pico-8 play session: no input (idle), after a click and taps of 🅾, ❎, 🅾+❎, 🅾 in the second before t = 0

[t = 2 s] idle ~2s (no d-pad/buttons)
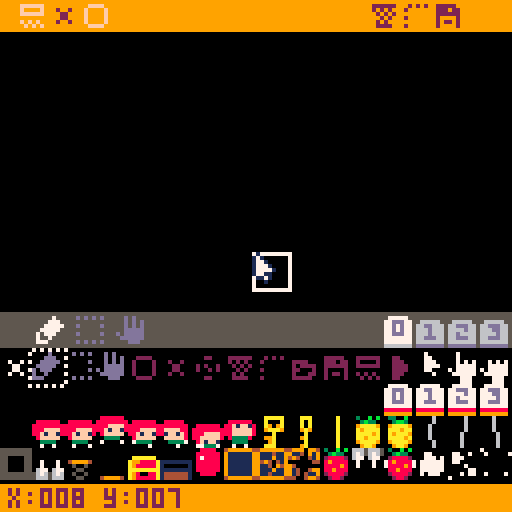

pico-8 cartridge
version 42
__lua__
-- bigmap v1.2
--  BY PANCELOR

-- for editing maps in 0.2.4+

printh"====="

-- helper.lua

function arr0(zero,arr)
 arr[0]=zero
 return arr
end

dirx=arr0(-1,split"1,0,0,1,1,-1,-1")
diry=arr0(0,split"0,-1,1,-1,1,1,-1")

shadow=split"0,5,1,2,1,13,6,2,4,9,3,13,5,13,6"

function approach(x,target,delta)
 delta=delta or 1
 return x<target and min(x+delta,target) or max(x-delta,target)
end
function lerp(a,b,t) return a+(b-a)*t end
function remap(x,a,b,u,v) return u+(v-u)*(x-a)/(b-a) end

function cycle(period)
 return time()%period/period
end
function pulse(v0,dur0,v1,dur1)
 return time()%(dur0+dur1)<dur0 and v0 or v1
end

function qq(...)
 local args=pack(...)
 local s=""
 for i=1,args.n do
  s..=quote(args[i]).." "
 end
 return s
end
function pq(...) printh(qq(...)) end

function quote(t,sep)
 if type(t)~="table" then return tostr(t) end

 local s="{"
 for k,v in pairs(t) do
  s..=(type(k)=="table" and k.base and "<"..k.base.name..">") or tostr(k)
  if k=="base" then
   s..="=<"..tostr(v and v.name)..">"
  else
   s..="="..quote(v)
  end
  s..=sep or ","
 end
 return s.."}"
end

hex=arr0("0",split("123456789abcdef","",false))

function strwidth(str)
 return print(str,0,0x4000)
end

function ospr(s,x,y, c, n)
 local paldata=pack(peek(0x5f00,16))
 for i=0,15 do
  pal(i,c or 0)
 end
 for i=0,(n or 8)-1 do
  spr(s,x+dirx[i],y+diry[i])
 end
 poke(0x5f00,unpack(paldata))
 spr(s,x,y)
end

function tohex(x)
 return tostr(x,1)
end

function tobin(x, h,l)
 h=h or 8
 l=l or -8
 local s="0b"
 for i=h-1,l,-1 do
  if(i==-1)s..="."
  s..=(x>>i)&1
 end
 return s
end

_last_ust_time=-1
function upd_screenshot_title(name)
 if time()-_last_ust_time>=1 then
  _last_ust_time=time()
  extcmd("set_filename",(name or "pico8")..datestamp())
 end
end

function datestamp()
 local function f(s,n) return leftpadnum(stat(s),n) end
 return f(90,4).."_"..f(91,2).."_"..f(92,2).."t"..f(93,2).."_"..f(94,2).."_"..f(95,2)
end

f_id=function(x) return x end

function merge_into(obj,...)
 for t in all{...} do
  for k,v in pairs(t) do
   obj[k]=v
  end
 end
 return obj
end
function merge(...)
 return merge_into({},...)
end

clone=merge

function parse_into(obj,str, mapper)
 for str2 in all(split(str)) do
  local parts=split(str2,"=")
  if #parts==2 then
   local k,v=unpack(parts)
   obj[k]=mapper and mapper(k,v) or v
  else
   add(obj,str2)
  end
 end
 return obj
end
function parse(...)
 return parse_into({},...)
end

function argmax(arr, f)
 f=f or f_id
 local besti,best=1,arr[1]
 for i=2,#arr do
  local now=f(arr[i])
  if now>best then
   best=now
   besti=i
  end
 end
 return besti,best
end



-- toast.lua

_toast={t=0,t0=180}
function toast(msg, fg,bg,t)
 _toast.msg=msg
 _toast.fg=fg or 10
 _toast.bg=bg or col_menu
 t=t or 180
 _toast.t0=t
 _toast.t=t
end
function do_toast()
 if _toast.t>0 then _toast.t-=1 end
 local t=remap(_toast.t,
  _toast.t0,0,
  0,14)
 t=mid(0,1,7-abs(t-7)) --plateau
 local y=lerp(128,121,t)
 rectfill(0,y,127,y+6,_toast.bg)
 print(_toast.msg,1,y+1,_toast.fg)
end



--imp.lua

function imp_area(id,x0,y0,x1,y1, col)
  if col then rectfill(x0,y0,x1,y1,col) end

  local widget,is_new=imp_get(id)
  if is_new then
    widget.held=0
    widget.unblurred=0
  end

  widget.pressed=0
  widget.hovering,widget.overlapping=imp_hover(id,x0,y0,x1,y1)
  if widget.hovering then
    widget.pressed=_imp_btn&~_imp_btn_last
    widget.unblurred|=widget.pressed
    widget.held|=widget.pressed
  else
    widget.unblurred=0
  end
  widget.released=widget.held&~_imp_btn
  widget.held^^=widget.released -- clear bits from mbtnr
  return widget,is_new
  --[[
  * widget.overlapping (bool) - if the mouse currently overlaps the widget's bounding box
  * widget.hovering (bool) - if the widget is the first widget the mouse is currently hovering above
  * widget.pressed / held / released - bitfields of mouse buttons pressed/etc
    that *start* in the imp_area's bounding box
  * widget.unblurred - bitfield; normally a subset of .held that has buttons that haven't
    left the hitbox since they were pressed
    (this does NOT get cleared on button release, so that you can mask it
    against .released to see which releases were unblurred.
    so, it's not _always_ a subset of .held)
  * feel free to attach other temporary data to widget;
    it will persist until the widget isn't called for a frame
    (standard imp unloading)
  ]]
end

function imp_textbox(x,y,w,id,on,val)
  local h=7
  local x1,y1=x+w-1,y+h-1
  local widget,is_new=imp_area(id,x,y,x1,y1,0)
  widget.done=false

  if mbtnp()>0 and not widget.overlapping then
    widget.done,widget.typing,widget.selectall=widget.typing
  end
  if widget.hovering then
    _imp_cursor=mbtn(0) and 2 or 1
    if mbtnp(0) then
      widget.typing=true
      widget.selectall=not widget.selectall
    end
  end
  if widget.typing then
    _imp_any_textbox=true
    if kbbksp then
      widget.text=sub(widget.text,1,#widget.text-1)
    end
    if widget.selectall and #kbtext>0 then
      widget.text,widget.selectall=""
    end
    widget.text..=kbtext
    if kbenter then
      widget.done,widget.typing=true
      kbenter_used=true --hacky
    end
  elseif not widget.done then
    widget.text=tostr(val)
  end
  -- draw
  local clipdat=pack(clip(x,y,w,h))
  local toprint,xp,yp=widget.text,x1-strwidth(widget.text)+1,y+1
  if widget.selectall then
    rectfill(xp-1,yp-1,x1,y1,12)
  elseif widget.typing then
    xp-=4
    toprint..=cycle(.5)<.5 and " \f8\-ch\-ci" or ""
  end
  print(toprint,xp,yp,7)
  if widget.hovering then
    rect(x,y,x1,y1,widget.typing and 1 or 6)
  end
  clip(unpack(clipdat))

  return widget
end

--[[
# buttons
seems like imp_btnspr isn't general enough? all these similar things are a bit annoying
--]]

function imp_btnspr_tab(s,x,y,id,on, opts)
  opts=opts or {}
  opts.palpress=parse"8=7,9=6"
  opts.palnormal=parse"7=6,8=13"

  local widget=imp_area(id,x,y,x+8,y+8)
  local held,released=widget.held&widget.unblurred&1>0,widget.released&widget.unblurred&1>0

  if held then
    _imp_cursor=2
  elseif widget.hovering then
    _imp_cursor=1
  end

  -- draw
  clip(x,y-1,8,8)
  if held or released or on then
    if opts.palpress then pal(opts.palpress) end
    y-=1
  else
    pal(opts.palnormal)
  end
  spr(s,x,y)
  pal()
  clip()

  return released
end
function imp_btnspr_red(s,x,y,id,on,st)
  local res=imp_btnspr(s,x,y,id,on,{palhover=parse"2=15", palpress=parse"2=10"})
  if _imp_hover==id then
    status=st --leaky
  end
  return res
end
function imp_btnspr_tool(s,x,y,id,on,st)
  local widget=imp_area(id,x,y,x+7,y+7)
  local held,released=widget.held&widget.unblurred&1>0,widget.released&widget.unblurred&1>0

  if held then
    _imp_cursor=2
  elseif widget.hovering then
    _imp_cursor=1
  end

  if _imp_hover==id then
    status=st --leaky
  end

  -- draw
  if on or held or released then pal(13,7) end
  spr(s,x,y)
  pal()

  return released
end


-- how to have disabled buttons?
-- "on" here doesn't do much; you could just pass a different palette...
function imp_btnspr(s,x,y,id,on, opts)
  opts=opts or {}
  local widget=imp_area(id,x,y,x+7,y+7)
  local held,released=widget.held&widget.unblurred&1>0,widget.released&widget.unblurred&1>0

  if held then
    _imp_cursor=2
  elseif widget.hovering then
    _imp_cursor=1
  end

  -- draw
  if opts.palhover and (on or widget.hovering) then pal(opts.palhover) end
  if held or released then
    if opts.palpress then pal(opts.palpress) end
    if opts.shift then x+=opts.shift[1] y+=opts.shift[2] end
  end
  spr(s,x,y) -- todo margin? eh, just pad your sprite image maybe
  pal()

  return released
end

-- TODO: generalize?
function imp_btntext(text,x,y,id,on)
  local w=strwidth(text)+3
  local widget=imp_area(id,x,y,x+w-1,y+7)
  local held,released=widget.held&widget.unblurred&1>0,widget.released&widget.unblurred&1>0

  if held then
    _imp_cursor=2
  elseif widget.hovering then
    _imp_cursor=1
  end

  -- draw
  local c=6
  if on or widget.hovering then c=14 end
  if held or released then c=15 end
  print(text,x+2,y+1,c)

  return released
end

--[[
# imp core
--]]

_imp_widgets={}
_imp_btn=0 -- TODO use this for real (to prevent softlock bugs when FPS degrades)
-- _imp_cursor (int)
-- _imp_hover,_imp_hover_last
function imp_begin()
  _imp_cursor=0 --0=normal cursor 1=hovering finger 2=click/drag fist
  _imp_any_textbox=nil -- hacky but works for now
  _imp_hover_last,_imp_hover=_imp_hover
  for id,widget in pairs(_imp_widgets) do
    -- release widgets that weren't used last frame
    if widget.dying then
      _imp_widgets[id]=nil
    end

    -- set flag (to check next frame)
    widget.dying=true
  end
  _imp_btn,_imp_btn_last=stat(34),_imp_btn
end
function imp_get(id)
  local is_new=not _imp_widgets[id]
  if is_new then
    _imp_widgets[id]={id=id}
  elseif dev then
    -- todo: remove this; it's nice for dev but not for players
    assert(_imp_widgets[id].dying,"imp detected non-unique id: "..id)
  end
  _imp_widgets[id].dying=nil
  return _imp_widgets[id],is_new
end
function imp_hover(id,x0,y0,x1,y1)
  -- simple aabb bounds check (inclusive)
  -- also respects clip() rectangle.
  local overlapping =
    x0<=mx and mx<=x1 and y0<=my and my<=y1
    and @0x5f20<=mx and mx<0x5f22 and @0x5f21<=my and my<0x5f23

  -- additionally, keeps track of _imp_hover
  -- to test if your widget was the last hovered widget last frame,
  --   (e.g. in a stack of multiple widgets)
  --   test _imp_hover_last==id
  if overlapping then _imp_hover=id end
  return _imp_hover_last==id,overlapping
end
function imp_end()
  -- draw mouse
  ospr(13+_imp_cursor,mx-2,my,1,4)
end



poke(0x5f2d,1)

-- mouse keycodes: (b)
--  lmb=0,rmb=1,mmb=2
function mbtn(b)  return _btn_helper(_mbtn, b) end
function mbtnp(b) return _btn_helper(_mbtnp,b) end
function mbtnr(b) return _btn_helper(_mbtnr,b) end
function _btn_helper(bits,b)
  return not b and bits or bits>>b&1>0
end

--[[
# implementation details
--]]

_mbtn_last,_mbtn,_mbtnp,_mbtnr=unpack(split"0,0,0,0")
mx,my=stat(32),stat(33)
--mpx,mpy

-- call this at the start of _update()
function upd_mouse()
  _mbtn,mpx,mpy,mx,my,mwheel=stat(34),mx,my,stat(32),stat(33),stat(36)
  _mbtnp,_mbtnr,_mbtn_last=_mbtn&~_mbtn_last,_mbtn_last&~_mbtn,_mbtn
end

-- call during _update()
function upd_keyboard()
 kbenter_used=nil -- hacky
 kbtext,kbenter,kbbksp,kbesc,kbshift,kbctrl,kbcopy,kbpaste=""
 while stat(30) do
  local k=stat(31)
  local ordk=ord(k)
  kbshift=kbshift or ordk&0xc0==0x80
  kbctrl=kbctrl or ordk&0xc0==0xc0

  if ordk==27 then
   --escape
   kbesc=true
  elseif ordk==10 or ordk==13 then
   kbenter=true
   poke(0x5f30,1)
  elseif ordk==8 then
   kbbksp=true
  elseif kbctrl then
   if ordk==194 then
    kbcopy=true
   elseif ordk==213 then
    kbpaste=true
   end
  else
   if kbshift then
    -- capital letters
    kbtext..=chr(ordk+65-128)
   else
    kbtext..=k
   end
  end
 end
end



-- basic.lua

col_menu=9
col_bkg=1

--[[
## memory addresses used

* startup:
  * 0x5500..0x5503: signal from parent cart to load sprites / set focusx / set focusy
  * 0x8000..0xa000: sprites from parent
* running:
  * 0x4300..0x5100: store ui sprites / cart sprites
  * 0x8000..<0xa000(?): map draw cache
]]

function _init()
  parentp8=stat(6)
  if #parentp8==0 then parentp8=nil end
  pq("bigmap.p8 args: ",parentp8)

  memcpy(0x4300,0,0x400) -- save ui sprites
  if parentp8 then
    -- pq"loading parent sprites..."
    if @0x5500>0 then
      -- pq"fast loading sprites"
      memcpy(0x0000,0x8000,0x2000)
    else
      -- pq"slow loading sprites"
      reload(0,0,0x2000,parentp8)
    end
  end
  memcpy(0x4700,0,0x400) -- save parent sprites

  brush=make_brush()
  mode_brush="tool_draw"
  last_autosave=0
  btnex_last=0
  ini_map()
  precalc_lods()
  if parentp8 and @0x5500>0 then
    focusx=@0x5501
    focusy=@0x5502
    poke(0x5500,0)
  end
end

function _draw()
  imdrw()
  do_toast()
end

--[[
# game scene
--]]

-- todo: cache instead of precalc? doesn't matter for now
function precalc_lods()
  lodz=8 --size
  poke(0x5f34,1)
  lods={}
  for s=0,255 do
    local sx0,sy0=s%16*8,s\16*8
    local cnt={} for i=1,16 do add(cnt,0) end --needs to be 1-indexed for argmax to work
    for dy=0,7 do
      for dx=0,7 do
        local p=sget(sx0+dx,sy0+dy)
        cnt[p+1]+=1
      end
    end
    local i1=argmax(cnt)
    cnt[i1]=0
    local i2,n=argmax(cnt)
    if n==0 then i2=i1 end
    lods[s]=0x1000|(i1-1)*16|(i2-1)|(▒>><16)
  end
end
function sprlod(s,x,y)
  local ld=lods[s]
  if lodz==8 and ld&0xff>0 then
    spr(s,x,y)
  else
    if ld&0xff==0 then ld|=1 end
    rectfill(x,y,x+lodz-1,y+lodz-1,ld)
  end
end

update_ready=true --imgui degraded fps mode workaround
function _update60()
  if update_ready then
    update_ready=false
    upd_mouse()
    upd_keyboard()
    upd_screenshot_title("bigmap")
  end
end
function imdrw()
  update_ready=true

  -- extra key tracking
  do
    btnex=
      (stat(28,26) and 128 or 0)+ --w
      (stat(28,20) and 64 or 0)+ --q
      (stat(28,44) and 32 or 0)+ --space
      (stat(28,43) and 16 or 0)+ --tab
      (stat(28,81) and 8 or 0)+ --down
      (stat(28,82) and 4 or 0)+ --up
      (stat(28,79) and 2 or 0)+ --right
      (stat(28,80) and 1 or 0)  --left
    btnexp,btnexr=btnex&~btnex_last,~btnex&btnex_last
    btnex_last=btnex

    if btnexp&32>0 then mode_brush,mode_brush_last="tool_pan",mode_brush end
    if btnexr&32>0 then mode_brush=mode_brush_last or "tool_draw" end

    tabp=btnexp&16>0

    -- q/w
    local ds=(btnexp>>7&1)-(btnexp>>6&1)
    if ds~=0 then brush:cycle(ds) end
  end

  --[[
  ## imdrw_game
  --]]

  sprswap(false)
  imp_begin()
  status=""

  --[[
  ### map
  --]]
  do
    local id,sx0,sy0,sx1,sy1="map",0,8,127,mode_fullscreen and 120 or 77
    local sw,sh=sx1-sx0+1,sy1-sy0+1

    camera()
    clip(sx0,sy0,sw,sh) -- clip selection rects, mainly
    -- fillp(0x6c93) -- vanilla
    fillp(0x5010)
    local widget,is_new=imp_area(id,sx0,sy0,sx1,sy1,col_bkg)
    fillp()
    if is_new then
      --camera coords
      widget.cx=0
      widget.cy=0
      if focusx then
        widget.cx=(focusx&-16)*lodz
        widget.cy=(focusy&-16)*lodz
      end
    end

    -- zoom
    if mwheel~=0 and not show_load_dialog then -- hacky
      local oldz=lodz
      lodz=mid(1,8,lodz<<sgn(mwheel))
      local hw,hh=(sx1-sx0+1)/2,(sy1-sy0+1)/2
      -- (widget.cx_old+hw)/lodz_old == (widget.cx_new+hw)/lodz_new
      widget.cx=(widget.cx+hw)*lodz/oldz-hw
      widget.cy=(widget.cy+hh)*lodz/oldz-hh
    end

    local draw_mask=mode_brush=="tool_draw" and 1 or 0
    local picker_mask=mode_brush=="tool_select" and 3 or 2
    local pan_mask=mode_brush=="tool_pan" and 5 or 4

    -- pan
    if widget.held&pan_mask>0 then
      widget.cx-=mx-mpx
      widget.cy-=my-mpy
    end

    -- keyboard pan
    for i=0,3 do
      if _btn_helper(btnexp,i) then
        local amt=(stat(28,224) and 16 or 1)*lodz --ctrl
        -- pq(tohex(widget.cx),tohex(widget.cy))
        if widget.cx&-amt==widget.cx and widget.cy&-amt==widget.cy then
          widget.cx+=dirx[i]*amt
          widget.cy+=diry[i]*amt
        end
        widget.cx&=-amt --snap
        widget.cy&=-amt
      end
    end

    camera(widget.cx-sx0,widget.cy-sy0)

    -- determine focus (used to tell parent cart where to resume playing)
    focusx=mid(mapw-16,(%0x5f28+(sx0+sx1)/2)\lodz)
    focusy=mid(maph-16,(%0x5f2a+(sy0+sy1)/2)\lodz)

    -- tile coords
    local tx=(%0x5f28+mx)\lodz
    local ty=(%0x5f2a+my)\lodz
    if widget.hovering then
      status="x:"..leftpadnum(tx,3).." y:"..leftpadnum(ty,3)
    end

    -- draw/stroke
    if widget.pressed&draw_mask>0 then
      widget.tpx=tx
      widget.tpy=ty
      brush:stroke(tx,ty)
    end
    if widget.held&draw_mask>0 then
      -- factorio mouse interpolation:
      local x=widget.tpx
      local y=widget.tpy
      while x~=tx or y~=ty do
        -- not bresenham, but we don't need that
        x=approach(x,tx)
        y=approach(y,ty)
        brush:stroke(x,y)
      end
      widget.tpx=x
      widget.tpy=y
    end
    -- if widget.released&draw_mask>0 then
    --   autosave()
    -- end

    -- picker
    if widget.pressed&picker_mask>0 then
      widget.picking=true
      widget.tx_pick=tx
      widget.ty_pick=ty
    end
    if widget.released&picker_mask>0 then
      widget.picking=false
      brush:pickmap(tx,ty,widget.tx_pick,widget.ty_pick)
    end

    -- draw black mat underneat map
    rectfill(0,0,mapw*lodz,maph*lodz,0)
    rectb(0,0,mapw*lodz-1,maph*lodz-1,0,6)

    cached_map_draw(widget.cx,widget.cy,sx0,sy0,sw,sh)

    -- draw current room
    if mode_room_outlines then
      local tx0=focusx&-16
      local ty0=focusy&-16
      rectb(tx0*lodz,
            ty0*lodz,
            (tx0+16)*lodz-1,
            (ty0+16)*lodz-1,13)
    end

    -- draw brush source
    local src,tx0,ty0,tw,th=brush:source()
    if src=="map" then
      local tx1,ty1=tx0+tw-1,ty0+th-1
      local a,b,c,d=
        tx0*lodz-1,
        ty0*lodz-1,
        (tx1+1)*lodz,
        (ty1+1)*lodz
      rectb(a+1,b+1,c-1,d-1,0)
      fillp(pulse(▒,1, ▒^^0xffff,1))
      rect(a,b,c,d,7)
      fillp()
    end

    -- draw marquee or hover
    if widget.picking or (widget.hovering and mode_brush=="tool_draw") then
      local tx0=tx
      local ty0=ty
      local tx1=widget.picking and widget.tx_pick or tx+brush.w-1
      local ty1=widget.picking and widget.ty_pick or ty+brush.h-1
      if tx1<tx0 then tx0,tx1=tx1,tx0 end --swap
      if ty1<ty0 then ty0,ty1=ty1,ty0 end --swap
      rectb(tx0*lodz,
            ty0*lodz,
            (tx1+1)*lodz-1,
            (ty1+1)*lodz-1,7)
    end
  end

  --[[
  ### sprites
  note: very similar code to map section (above)
  --]]
  if not mode_fullscreen then
    local id,sx0,sy0,sx1,sy1="spr",0,87,127,120 --including 1px padding
    local sw,sh=sx1-sx0+1,sy1-sy0+1

    camera()
    clip(sx0,sy0,sw,sh) -- clip selection rects, mainly
    local widget,is_new=imp_area(id,sx0,sy0,sx1,sy1,0)
    if is_new then
      --camera coords
      widget.cx=0
      widget.cy=0
    end

    -- pan
    if widget.held&4>0 then
      widget.cy-=my-mpy
      widget.cy=mid(0,128-32,widget.cy)
    end
    if spr_tab_ix then
      widget.cy=spr_tab_ix*32
    end

    camera(widget.cx-sx0,widget.cy-sy0-1) -- 1px to compensate padding

    -- tile coords
    local tx=(%0x5f28+mx)\8
    local ty=(%0x5f2a+my)\8
    if widget.hovering then
      status="s:"..leftpadnum(ty*16+tx,3)
    end

    -- picker
    if widget.pressed&0b11>0 then
      widget.picking=true
      widget.tx_pick=tx
      widget.ty_pick=ty
    end
    if widget.released&0b11>0 then
      widget.picking=false
      brush:pickspr(tx,ty,widget.tx_pick,widget.ty_pick)
    end

    -- draw sprites
    local cx=widget.cx\8
    local cy=widget.cy\8
    for ty=cy,cy+ceil(sh/8) do
      for tx=cx,cx+ceil(sw/8) do
        spr(ty*16+tx,tx*8,ty*8)
      end
    end

    -- draw padding
    local cx,cy=camera()
    rect(sx0-1,sy0,sx1+1,sy1,0)
    camera(cx,cy)

    -- draw brush source
    local src,tx0,ty0,tw,th=brush:source()
    if src=="spr" then
      local tx1,ty1=tx0+tw-1,ty0+th-1
      local a,b,c,d=tx0*8-1,ty0*8-1,tx1*8+8,ty1*8+8
      rectb(a+1,b+1,c-1,d-1,0)
      fillp(pulse(▒,1, ▒^^0xffff,1))
      rect(a,b,c,d,7)
      fillp()
    end

    if widget.picking or widget.hovering then
      -- draw selecting/hover marquee
      local tx0=tx
      local ty0=ty
      local tx1=widget.picking and widget.tx_pick or tx
      local ty1=widget.picking and widget.ty_pick or ty
      if tx1<tx0 then tx0,tx1=tx1,tx0 end --swap
      if ty1<ty0 then ty0,ty1=ty1,ty0 end --swap
      rectb(tx0*8,
            ty0*8,
            tx1*8+7,
            ty1*8+7)
    end

    spr_tab_ix=(widget.cy+16)\32 -- 0..3, for talking to the toolbar
  end

  --[[
  ### tools
  --]]
  camera()
  clip()
  sprswap(true)
  if not mode_fullscreen then
    -- bkg
    rectfill(0,78,127,86,5)

    -- tools
    tool_sprs=tool_sprs or split"1,2,3"
    tool_ids=tool_ids or split"tool_draw,tool_select,tool_pan"
    tool_hints=tool_hints or split"draw,select,pan"
    for i,id in ipairs(tool_ids) do
      local sx0,sy0,sw,sh=-1+i*10,79,7,7
      local sx1,sy1=sx0+sw-1,sy0+sh-1
      if imp_btnspr_tool(tool_sprs[i],sx0,sy0,id,mode_brush==id,tool_hints[i]) then
        mode_brush=id
      end
    end

    -- sprite tabs
    local old_spr_tab_ix=spr_tab_ix
    spr_tab_ix=nil
    for i=0,3 do
      if imp_btnspr_tab(28+i,96+i*8,80,"tab"..i,i==old_spr_tab_ix) then
        spr_tab_ix=i
      end
    end
  end

  --[[
  ### menu
  --]]
  rectfill(0,0,127,7,col_menu)
  for x=0,127 do
    pset(x,8,shadow[pget(x,8)])
    local y=mode_fullscreen and 120 or 77
    pset(x,y,shadow[pget(x,y)])
  end

  --[[
  #### resize
  --]]
  do
    if imp_btnspr_red(8,100,0,"resize",show_resize_menu,"resize map") then
      show_resize_menu=not show_resize_menu
    end
    if show_resize_menu then
      local id="resize_bkg"
      local widget=imp_area(id,82,8,109,27,5) -- TODO recolor
      if mbtnp()>0 and not widget.overlapping then
        show_resize_menu=false
      end

      local sx0,sy0,sx1,sy1=82,9,109,17
      print("w",sx0+3,sy0+2,6)
      local widget=imp_textbox(sx0+9,sy0+1,17,"changew",false,mapw)
      if widget.hovering then status="map width" end
      if widget.done then
        local val=tonum(widget.text)\1
        if tostr(val)~=widget.text then val=mapw end
        local err=dimerr(val,maph)
        if err then
          toast("bad size: "..err)
        else
          mapw=val
        end
      end

      local sx0,sy0,sx1,sy1=82,18,109,26
      print("h",sx0+3,sy0+2,6)
      local widget=imp_textbox(sx0+9,sy0+1,17,"changeh",false,maph)
      if widget.hovering then status="map height" end
      if widget.done then
        local val=tonum(widget.text)\1
        if tostr(val)~=widget.text then val=maph end
        local err=dimerr(mapw,val)
        if err then
          toast("bad size: "..err)
        else
          maph=val
        end
      end
    end
  end

  --[[
  #### red menu buttons
  --]]
  if imp_btnspr_red(11,4,0,"fullscreen",not mode_fullscreen,"fullscreen (tab)")
  or tabp then
    mode_fullscreen=not mode_fullscreen
  end
  if imp_btnspr_red(5,12,0,"ignore_zero",mode_ignore_zero,"ignore 0 when pasting") then
    mode_ignore_zero=not mode_ignore_zero
  end
  if imp_btnspr_red(4,20,0,"room_vis",mode_room_outlines,"show room outlines") then
    mode_room_outlines=not mode_room_outlines
  end

  if imp_btnspr_red(7,92,0,"trash",false,"discard changes") then
    ini_map()
  end
  if imp_btnspr_red(10,108,0,"save",false,"save") then
    toast(map_export() and "saved to map.p8l" or "save failed!")
  end
  if parentp8 and imp_btnspr_red(12,116,0,"play",false,"save and play (p/enter)")
  or (btnp(6) and not kbenter_used) then --enter/p
    map_export()
    extcmd("go_back")
  end

  --[[
  ### status
  --]]
  do
    rectfill(0,121,127,127,col_menu)
    print(status,2,122,2)
  end

  imp_end()
  autosave()
end

--[[
# misc helpers
--]]

function dimerr(w,h)
  if w<1 or h<1 then return "too small" end
  if 256<w then return "width must be <=256" end
  local t=(w>>>8)*(h>>>8)
  if t<0 or 0.5<t then
    -- w*h > 32k (in pure math, not computer math)
    return "total area >32K"
  end
end

function sprswap(ui)
  memcpy(0,ui and 0x4300 or 0x4700,0x400)
end

function rectb(x0,y0,x1,y1, c1,c2)
 rect(x0-1,y0-1,x1+1,y1+1,c1 or 7)
 rect(x0-2,y0-2,x1+2,y1+2,c2 or 0)
end

function leftpadnum(x,n)
  local m=""
  if (x<0) then m="-" n-=1 x*=-1 end
  local s=tostr(x)
  while #s<n do s="0"..s end
  return m..s
end

function make_brush()
  local br={}
  function br:stroke(tx,ty)
    for i=0,self.w*self.h-1 do
      local x,y=tx+i%self.w,ty+i\self.w
      local t=self[i]
      if t>0 or (self.just_spr0 or not mode_ignore_zero) then
        mapset(x,y,t)
      end
    end
    invalidate_map_cache()
  end
  function br:pickmap(x1,y1,x2,y2)
    if x2<x1 then x1,x2=x2,x1 end --swap
    if y2<y1 then y1,y2=y2,y1 end --swap
    if x2<0 or mapw<=x1
    or y2<0 or maph<=y1 then
      return
    end
    x1=mid(0,mapw-1,x1)
    x2=mid(0,mapw-1,x2)
    y1=mid(0,maph-1,y1)
    y2=mid(0,maph-1,y2)
    self.src="map"
    self.sx=x1
    self.sy=y1
    self.w=x2-x1+1
    self.h=y2-y1+1
    self.just_spr0=true
    for i=0,self.w*self.h-1 do
      local x,y=x1+i%self.w,y1+i\self.w
      -- assert(mapisvalid(x,y))
      self[i] = mapget(x,y)
      if self[i]>0 then self.just_spr0=false end
    end

    if self.w==1 and self.h==1 then
      -- change source to spr
      local x,y=self[0]%16,self[0]\16
      self:pickspr(x,y,x,y)
    end
  end
  function br:pickspr(x1,y1,x2,y2)
    if x2<x1 then x1,x2=x2,x1 end --swap
    if y2<y1 then y1,y2=y2,y1 end --swap
    if x2<0 or 16<=x1
    or y2<0 or 16<=y1 then
      return
    end
    x1=mid(0,16-1,x1)
    x2=mid(0,16-1,x2)
    y1=mid(0,16-1,y1)
    y2=mid(0,16-1,y2)
    self.src="spr"
    self.sx=x1
    self.sy=y1
    self.w=x2-x1+1
    self.h=y2-y1+1
    self.just_spr0=true
    for i=0,self.w*self.h-1 do
      local x,y=x1+i%self.w,y1+i\self.w
      self[i] = y*16+x
      if self[i]>0 then self.just_spr0=false end
    end
  end
  function br:cycle(ds)
    if self.src=="spr" then
      local i=self.sy*16+self.sx
      i=mid(0,255,i+ds)
      local x,y=i%16,i\16
      br:pickspr(x,y,x,y)
    end
  end
  function br:movedir(dir, grow)
    local dx,dy=dirx[dir],diry[dir]
    local dw,dh=0,0
    if grow then
      dw=dx
      dh=dy
      dx=0
      dy=0
    end
    local x1=self.sx+dx
    local y1=self.sy+dy
    local x2=self.sx+dx+max(self.w+dw-1)
    local y2=self.sy+dy+max(self.h+dh-1)
    if 0<=x1 and 0<=y1 then
      if self.src=="spr" then
        self:pickspr(x1,y1,x2,y2)
      else
        self:pickmap(x1,y1,x2,y2)
      end
    end
  end
  function br:source()
    return self.src,self.sx,self.sy,self.w,self.h
  end
  br:pickspr(1,0,1,0)
  return br
end

function invalidate_map_cache()
  poke4(0x8000,~$0x8000)
end
function cached_map_draw(cx,cy,sx,sy,sw,sh)
  assert(sx==0 and sw==128)
  local ptr=0x8000
  local function pop() local res=$ptr ptr+=4 return res end
  local valid=cx==pop() and cy==pop()
          and sy==pop() and sh==pop() and lodz==pop()
          and mapw==pop() and maph==pop()
  if valid then
    memcpy(0x6000+64*sy,ptr,sw*sh/2)
  else
    --draw
    -- ptr=0x8000 pq("map cache invalid",pop(),pop(),pop(),pop(),pop(),pop(),pop())
    for ty=cy\lodz,cy\lodz+ceil(sh/lodz) do
      for tx=cx\lodz,cx\lodz+ceil(sw/lodz) do
        local t=mapget(tx,ty)
        if t>0 then
          sprlod(t,tx*lodz,ty*lodz)
        end
      end
    end
    fillp()

    --store
    local ptr=0x8000
    local function push(v) poke4(ptr,v) ptr+=4 end
    push(cx) push(cy)
    push(sy) push(sh)
    push(lodz)
    push(mapw) push(maph)
    memcpy(ptr,0x6000+64*sy,sw*sh/2)
  end
end



function ini_map()
  _16=16 -- chunksize (const)
  clear_map()
  if parentp8 then
    -- we must have done #include map.p8l earlier -- load it
    map_import() -- make mget return proper data (from a string or whereever)
    for y=0,maph-1 do
      for x=0,mapw-1 do
        mapset(x,y,mget(x,y))
      end
    end
  else
    mapw=16
    maph=16
  end
end
function map_import()
  -- this will get overwritten in map.p8l
  -- so, if we're running this, it's because
  --   no map has been saved yet.
  -- so, import that parent's vanilla map data
  focusx=0
  focusy=0
  mapw=128
  maph=64
  reload(0x1000,0x1000,0x2000,parentp8)
end
function clear_map()
  _chunks={}
  invalidate_map_cache()
end

function mapisvalid(x,y)
  return 0<=x and x<mapw and 0<=y and y<maph
end

function mapset(x,y,v)
  if mapisvalid(x,y) then
    local chunk,xx,yy = _mapchunk(x,y)
    chunk[yy*_16+xx] = v
  end
end

function mapget(x,y)
  if mapisvalid(x,y) then
    local chunk,xx,yy = _mapchunk(x,y)
    return chunk[yy*_16+xx] or 0
  else
    return 0
  end
end

--[[
# implementation details
--]]

-- returns the chunk that contains the
--  map coord x,y
function _mapchunk(x,y)
  assert(x>=0 and y>=0)
  local xx,yy=x\_16,y\_16
  local key=xx+(yy>><16)
  if not _chunks[key] then
    _chunks[key]={}
  end
  return _chunks[key],x%_16,y%_16
end

function pc(x,y)
  pchunk(_mapchunk(x,y))
end
function pchunk(ch)
  pq("[[")
  for y=0,_16-1 do
    local line = " "
    for x=0,_16-1 do
      line..=" "..(ch[y*_16+x] or 0)
    end
    pq(line)
  end
  pq("]]")
end

--[[
## import/export
--]]

function autosave()
  if autosave_seconds>0 and time()-last_autosave>autosave_seconds then
    -- called during _draw, so this works
    rectfill(0,121,127,127,col_menu)
    print("autosaving...",1,122,15)
    flip()
    map_export(autosave_prefix..datestamp()..".p8l")
    last_autosave=time()
  end
end

function map_export( fname)
  if not parentp8 then return end

  local clen=px9_comp(0,0,mapw,maph,0x8000,mapget)
  local s=escape_binary_str(chr(peek(0x8000,clen)))
  local s2=
      "-- this file was auto-generated by bigmap.p8"..
    "\nfunction map_import()"..
    "\n focusx="..focusx..
    "\n focusy="..focusy..
    "\n mapw="..mapw..
    "\n maph="..maph..
    "\n poke(0x5f56,0x80,mapw)"..
    "\n local function vget(x,y) return @(0x8000+x+y*mapw) end"..
    "\n local function vset(x,y,v) return poke(0x8000+x+y*mapw,v) end"..
    "\n px9_sdecomp(0,0,vget,vset,\""..s.."\")"..
    "\nend"
  printh(s2,fname or "map.p8l",true)
  return true
end

-- https://www.lexaloffle.com/bbs/?tid=38692
function escape_binary_str(s)
 local out=""
 for i=1,#s do
  local c=sub(s,i,i)
  local nc=ord(s,i+1)
  local v=c
  if(c=="\"") v="\\\""
  if(c=="\\") v="\\\\"
  if(ord(c)==0) v=(nc and nc>=48 and nc<=57) and "\\x00" or "\\0"
  if(ord(c)==10) v="\\n"
  if(ord(c)==13) v="\\r"
  out..=v
 end
 return out
end

-- function map_export( fname)
--   if not parentp8 then return end

--   local s=""..mapget(0,0)
--   for i=1,mapw*maph-1 do
--     local b=mapget(i%mapw,i\mapw)
--     s..=","..b
--   end
--   -- TODO: this dumps the map at 0x8000; does it need to be aligned to end at 0xffff?
--   --   sort of but not really; mget OOB returns 0 anyway.
--   --   hmm, but if they use more upper memory then map() will draw it. ehh.
--   local s2=
--       "-- this file was auto-generated by bigmap.p8"..
--     "\nfunction map_import()"..
--     "\n focusx="..focusx..
--     "\n focusy="..focusy..
--     "\n mapw="..mapw..
--     "\n maph="..maph..
--     "\n local mapdat=split\""..s.."\""..
--     "\n poke(0x5f56,0x80,mapw)"..
--     "\n poke(0x8000,unpack(mapdat))"..
--     "\nend"
--   printh(s2,fname or "map.p8l",true)
-- end



-- px9 compress
-- custom version for bigmap v1.0
-- (based on px9 v7)

-- x0,y0 where to read from
-- w,h   image width,height
-- dest  address to store
-- vget  read function (x,y)

function
  px9_comp(x0,y0,w,h,dest,vget)

  local dest0=dest
  local bit=1
  local byte=0

  local function vlist_val(l, val)
    -- find position and move
    -- to head of the list
    local v,i=l[1],1
    while v!=val do
      i+=1
      v,l[i]=l[i],v
    end
    l[1]=val
    return i
  end

  function putbit(bval)
    if (bval) byte+=bit
    poke(dest, byte) bit<<=1
    if (bit==256) then
      bit=1 byte=0
      dest += 1
    end
  end

  function putval(val, bits)
    for i=0,bits-1 do
      putbit(val&1<<i > 0)
    end
  end

  function putnum(val)
    local bits = 0
    repeat
      bits += 1
      local mx=(1<<bits)-1
      local vv=min(val,mx)
      putval(vv,bits)
      val -= vv
    until vv<mx
  end


  -- first_used

  local el={}
  local found={}
  local highest=0
  for y=y0,y0+h-1 do
    for x=x0,x0+w-1 do
      c=vget(x,y)
      if not found[c] then
        found[c]=true
        add(el,c)
        highest=max(highest,c)
      end
    end
  end

  -- header

  local bits=1
  while highest >= 1<<bits do
    bits+=1
  end

  putnum(w-1)
  putnum(h-1)
  putnum(bits-1)
  putnum(#el-1)
  for i=1,#el do
    putval(el[i],bits)
  end


  -- data

  local pr={} -- predictions

  local dat={}

  for y=y0,y0+h-1 do
    for x=x0,x0+w-1 do
      local v=vget(x,y)

      local a=y>y0 and vget(x,y-1) or 0

      -- create vlist if needed
      local l=pr[a]
      if not l then
          l={unpack(el)}
          pr[a]=l
      end

      -- add to vlist
      add(dat,vlist_val(l,v))

      -- and to running list
      vlist_val(el, v)
    end
  end

  -- write
  -- store bit-0 as runtime len
  -- start of each run

  local nopredict
  local pos=1

  while pos <= #dat do
    -- count length
    local pos0=pos

    if nopredict then
      while dat[pos]!=1 and pos<=#dat do
        pos+=1
      end
    else
      while dat[pos]==1 and pos<=#dat do
        pos+=1
      end
    end

    local splen = pos-pos0
    putnum(splen-1)

    if nopredict then
      -- values will all be >= 2
      while pos0 < pos do
        putnum(dat[pos0]-2)
        pos0+=1
      end
    end

    nopredict=not nopredict
  end

  if (bit!=1) dest+=1 -- flush

  return dest-dest0
end




-->8
-- uncomment these two lines:
--#include px9_decomp.lua
--#include map.p8l

-- defaults; edit if you like:
autosave_seconds=200 --set to 0 to disable
autosave_prefix="autosave/map_"

mode_room_outlines=true
mode_ignore_zero=false
__gfx__
000000000000d000d0d0d0d000d0d000000000000000000000000000000000000000000000000000000000000000000000000000007000000070000000000000
00000000000ddd000000000000d0d0d0002222000000000000022000022222200020202000000000022222000222222000220000007700000070000000000000
0070070000ddddd0d00000d000d0d0d0020000200020020000000000020202000200000002222000022202200200002000222000007770000070707000707070
000770000ddddd000000000000ddddd0020000200002200002020020002020200000000002022220022222200222222000222200007777000077777000777770
00077000d0ddd000d00000d0d0ddddd0020000200002200002002020000202000200000002200020020000200000000000222200007700007077777070777770
00700700d00d0000000000000dddddd0020000200020020000000000002020000000000002000220020220200202020000222000000070000777777007777770
00000000ddd00000d0d0d0d0000ddd00002222000000000000022000002222000200000002222200020000200020202000220000000000000007770000077700
00000000000000000000000000000000000000000000000000000000000000000000000000000000000000000000000000000000000000000007770000077700
00000000000000000000000000000000000000000000000000000000000000000000000000000000000000000000000007777700077777000777770007777700
00000000000000000000000000000000000000000000000000000000000000000000000000000000000000000000000077ddd77077dd777077ddd77077ddd770
00000000000000000000000000000000000000000000000000000000000000000000000000000000000000000000000077d7d770777d77707777d770777dd770
00000000000000000000000000000000000000000000000000000000000000000000000000000000000000000000000077d7d770777d777077d777707777d770
00000000000000000000000000000000000000000000000000000000000000000000000000000000000000000000000077ddd77077ddd77077ddd77077ddd770
00000000000000000000000000000000000000000000000000000000000000000000000000000000000000000000000077777770777777707777777077777770
00000000000000000000000000000000000000000000000000000000000000000000000000000000000000000000000088888880888888808888888088888880
00000000000000000000000000000000000000000000000000000000000000000000000000000000000000000000000099999990999999909999999099999990
000000000000000000000000088888800000000000000000000000000000000000aaaaa0000aaa000000a0000300b0b003300b00000060000000600000060000
000000000888888008888880888888880888888008888800000000000888888000a000a0000a0a000000a000003b3300003bb300000060000000600000060000
000000008888888888888888888ffff888888888888888800888888088f1ff1800a909a0000a0a000000a00009aaaa9009aaaa90000600000000600000060000
00000000888ffff8888ffff888f1ff18888ffff88ffff8808888888888fffff8009aaa900009a9000000a0000a9aaaa00aaa9aa0000600000000600000060000
0000000088f1ff1888f1ff1808fffff088f1ff1881ff1f80888ffff888fffff80000a0000000a0000000a0000aaaa9a00a9aaa90000600000006000000006000
0000000008fffff008fffff00033330008fffff00fffff8088fffff8083333800099a0000009a0000000a0000aa9aaa00aaaa9a0000600000006000000006000
00000000003333000033330007000070073333000033337008f1ff10003333000009a0000000a0000000a00009aaaa9009aaaa90000060000006000000006000
000000000070070000700070000000000000070000007000077333700070070000aaa0000009a0000000a000009aa900009aa900000060000006000000006000
555555550000000000000000000000000000000000000000008888004999999449999994499909940300b0b0666566650300b0b0000000000000000070000000
55555555000000000000000000000000000000000000000008888880911111199111411991140919003b330067656765003b3300007700000770070007000007
550000550000000000000000000000000aaaaaa00000000008788880911111199111911949400419028888206770677002888820007770700777000000000000
55000055007000700499994000000000a998888a1111111108888880911111199494041900000044089888800700070078988887077777700770000000000000
55000055007000700050050000000000a988888a1000000108888880911111199114094994000000088889800700070078888987077777700000700000000000
55000055067706770005500000000000aaaaaaaa1111111108888880911111199111911991400499088988800000000008898880077777700000077000000000
55555555567656760050050000000000a980088a1444444100888800911111199114111991404119028888200000000002888820070777000007077007000070
55555555566656660005500004999940a988888a1444444100000000499999944999999444004994002882000000000000288200000000007000000000000000
5777777557777777777777777777777577cccccccccccccccccccc77577777755555555555555555555555550000000007777770cccccccc0000000000000000
77777777777777777777777777777777777cccccccccccccccccc777777777775555555555555550055555550000000077777777cccccccc0000000000000000
777c77777777ccccc777777ccccc7777777cccccccccccccccccc777777777775555555555555500005555550000000077777777cc77cccc0000000000000000
77cccc77777cccccccc77cccccccc7777777cccccccccccccccc7777777cc7775555555555555000000555550070007077773377cc77c7cc0000000000000000
77cccc7777cccccccccccccccccccc777777cccccccccccccccc777777cccc775555555555550000000055550070007077773377cccccccc0000000000000000
777cc77777cc77ccccccccccccc7cc77777cccccccccccccccccc77777cccc775555555555500000000005550776077673773337ccc7cccc0000000000000000
7777777777cc77cccccccccccccccc77777cccccccccccccccccc77777c7cc77555555555500000000000055567656767333bb37cccccc7c0000000000000000
5777777577cccccccccccccccccccc7777cccccccccccccccccccc7777cccc77555555555000000000000005566656660333bb30cccccccc0000000000000000
77cccc7777cccccccccccccccccccc77577777777777777777777775777ccc775555555550000000000000055555555503333330000000000000000000000000
777ccc7777cccccccccccccccccccc77777777777777777777777777777cc7775055555555000000000000555555555503b333300000000000ee0ee000000000
777ccc7777cc7cccccccccccc77ccc777777ccc7777777777ccc7777777cc77755550055555000000000055555000055033333300000000000eeeee000000030
77ccc77777ccccccccccccccc77ccc77777ccccc7c7777ccccccc77777ccc777555500555555000000005555550000550333b33000000000000e8e00000000b0
77ccc777777cccccccc77cccccccc777777ccccccc7777c7ccccc77777cccc7755555555555550000005555555000055003333000000b00000eeeee000000b30
777cc7777777ccccc777777ccccc77777777ccc7777777777ccc777777cccc775505555555555500005555555500005500044000000b000000ee3ee003000b00
777cc777777777777777777777777777777777777777777777777777777cc7775555555555555550055555555555555500044000030b00300000b00000b0b300
77cccc77577777777777777777777775577777777777777777777775577777755555555555555555555555555555555500999900030330300000b00000303300
__gff__
0000000000000000000000000000000000000000000000000000000000000000000000000000000000000000000000000000000000000000000000000000000000000000000000000000000000000000000000000000000000000000000000008181818181818181818181810000000081010101014040404000000000000000
0000000000000000000000000000000000000000000000000000000000000000000000000000000000000000000000000000000000000000000000000000000000000000000000000000000000000000000000000000000000000000000000000000000000000000000000000000000000000000000000000000000000000000
__map__
004d4e4f5c5d5e5f6c6d6e6f7c7d7e7f00000000000000000000000000000000000000000000000000000000000000000000000000000000000000000000000000000000000000000000000000000000000000000000000000000000000000000000000000000000000000000000000000000000000000000000000000000000
0000000000000000000000000000000000212223242526272800050000000000000000000000000000000000000000000000000000000000000000000000000000000000000000000000000000000000000000000000000000000000000000000000000000000000000000000000000000000000000000000000000000000000
0000000000080808080008080000000000313233343536373800050000000000000000000000000000000000000000000000000000000000000000000000000000000000000000000000000000000000000000000000000000000000000000000000000000000000000000000000000000000000000000000000000000000000
0070000000080808080808080000000000414243444546474805050000000000000000000000000000000000000000000000000000000000000000000000000000000000000000000000000000000000000000000000000000000000000000000000000000000000000000000000000000000000000000000000000000000000
0070007070000070000008080808000000515253545556575805000000000000000000000000000000000000000000000000000000000000000000000000000000000000000000000000000000000000000000000000000000000000000000000000000000000000000000000000000000000000000000000000000000000000
0070000000000000000000000000000000616263646566676800000000000000000000000000000000000000000000000000000000000000000000000000000000000000000000000000000000000000000000000000000000000000000000000000000000000000000000000000000000000000000000000000000000000000
0000000707000000007000000000000000717273747576777800000000000000000000000000000000000000000000000000000000000000000000000000000000000000000000000000000000000000000000000000000000000000000000000000000000000000000000000000000000000000000000000000000000000000
0070700017000070707070000e0e000000818283848586878800000000000000000000000000000000000000000000000000000000000000000000000000000000000000000000000000000000000000000000000000000000000000000000000000000000000000000000000000000000000000000000000000000000000000
00000900007070707000000e0e00000000919293949596979800000000000000000000000000000000000000000000000000000000000000000000000000000000000000000000000000000000000000000000000000000000000000000000000000000000000000000000000000000000000000000000000000000000000000
000070707000000000007000000000002a2a2a00000000000000000000000000000000000000000000000000000000000000000000000000000000000000000000000000000000000000000000000000000000000000000000000000000000000000000000000000000000000000000000000000000000000000000000000000
000070000000000000000000700b00002a001200001212121212000000000000000000000000000000000000000000000000000000000000000000000000000000000000000000000000000000000000000000000000000000000000000000000000000000000000000000000000000000000000000000000000000000000000
0000000000117070700000700000000b00121200000000000012000000000000000000000000000000000000000000000000000000000000000000000000000000000000000000000000000000000000000000000000000000000000000000000000000000000000000000000000000000000000000000000000000000000000
0000000000000000000000000000000000120000120000001212000000000000000000000000000000000000000000000000000000000000000000000000000000000000000000000000000000000000000000000000000000000000000000000000000000000000000000000000000000000000000000000000000000000000
0000000000000000000000000000000000000000000000000000000000000000000000000000000000000000000000000000000000000000000000000000000000000000000000000000000000000000000000000000000000000000000000000000000000000000000000000000000000000000000000000000000000000000
00000000000000000000000000000b0000000000000012000000001200000000000000000000000000000000000000000000000000000000000000000000000000000000000000000000000000000000000000000000000000000000000000000000000000000000000000000000000000000000000000000000000000000000
0000000000000000000000000000000000000000000012000000121200000000000000000000000000000000000000000000000000000000000000000000000000000000000000000000000000000000000000000000000000000000000000000000000000000000000000000000000000000000000000000000000000000000
